Run: headless pygame with SDL's dummy video driver; simulated clock (each Clock.tick advances the game by its frame time, no real sleeping); random seed 0; keys injected as events and as key.get_pressed() state; no mouse input.
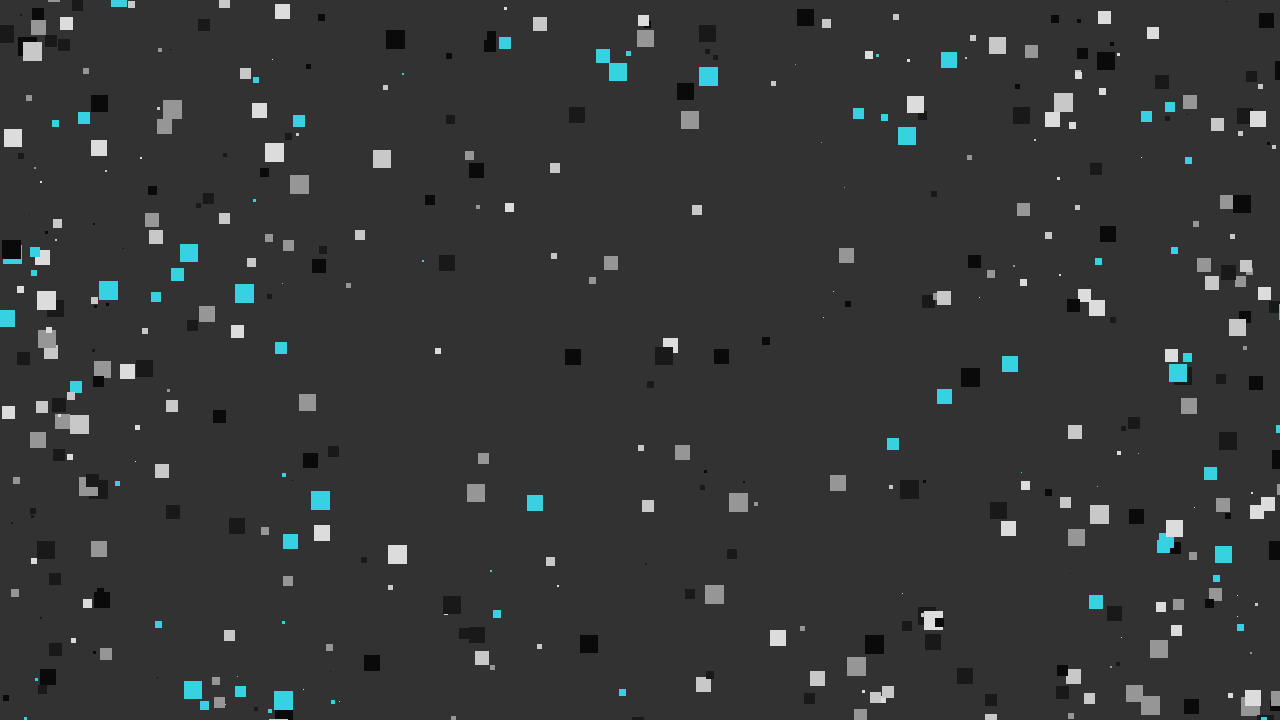
Frame 1 of 4 · flips 1–60 · no input
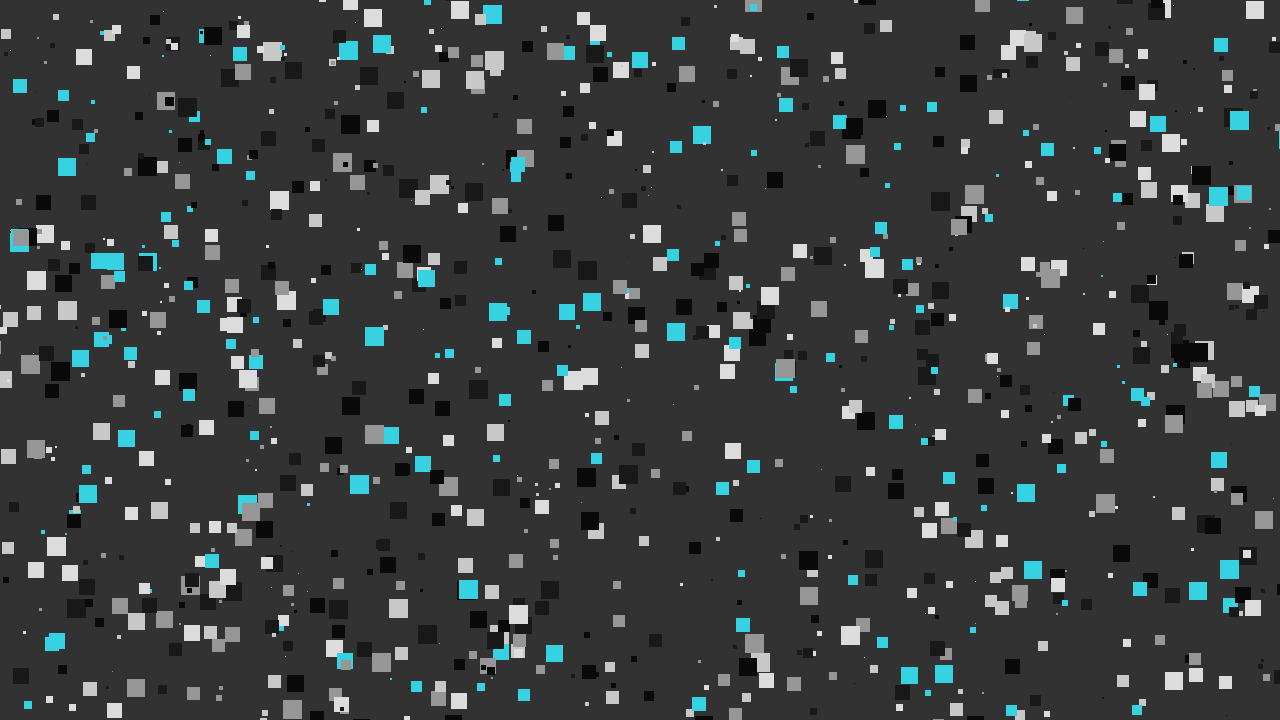
Frame 2 of 4 · flips 61–180 · tapped SPACE, RETURN · held RIGHT (→), D
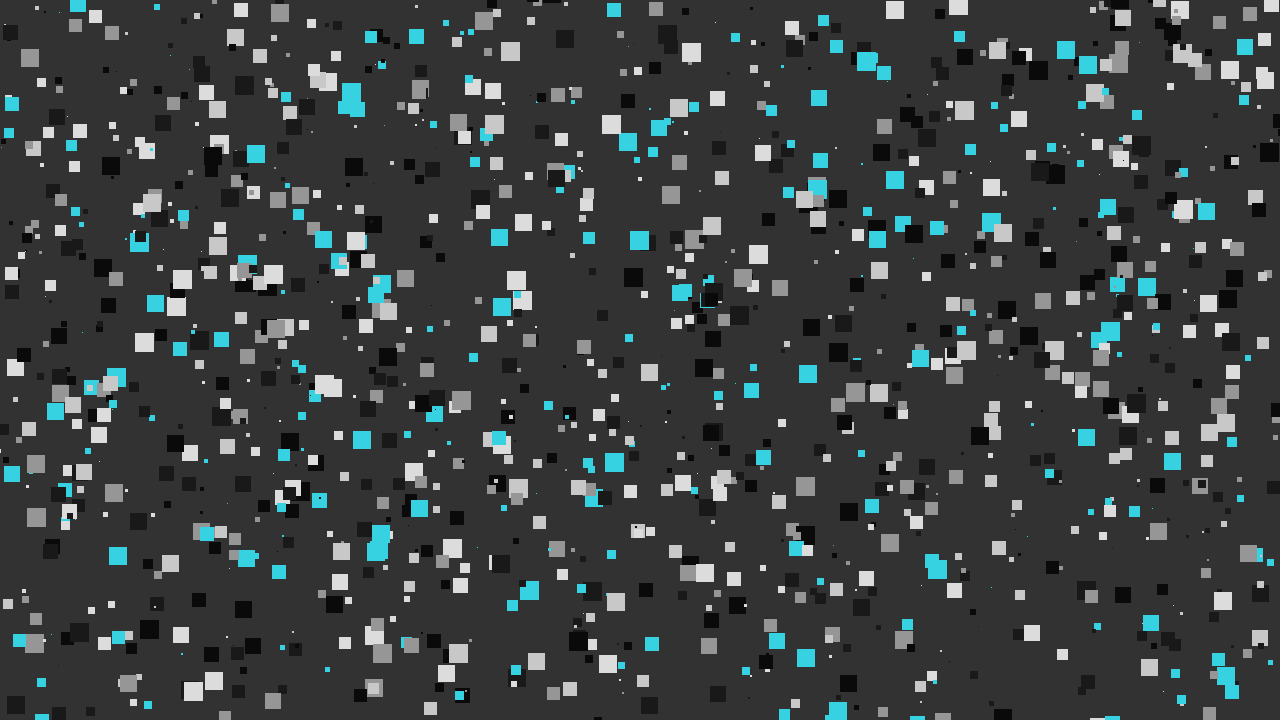
Frame 3 of 4 · flips 181–300 · held DOWN (↓), S
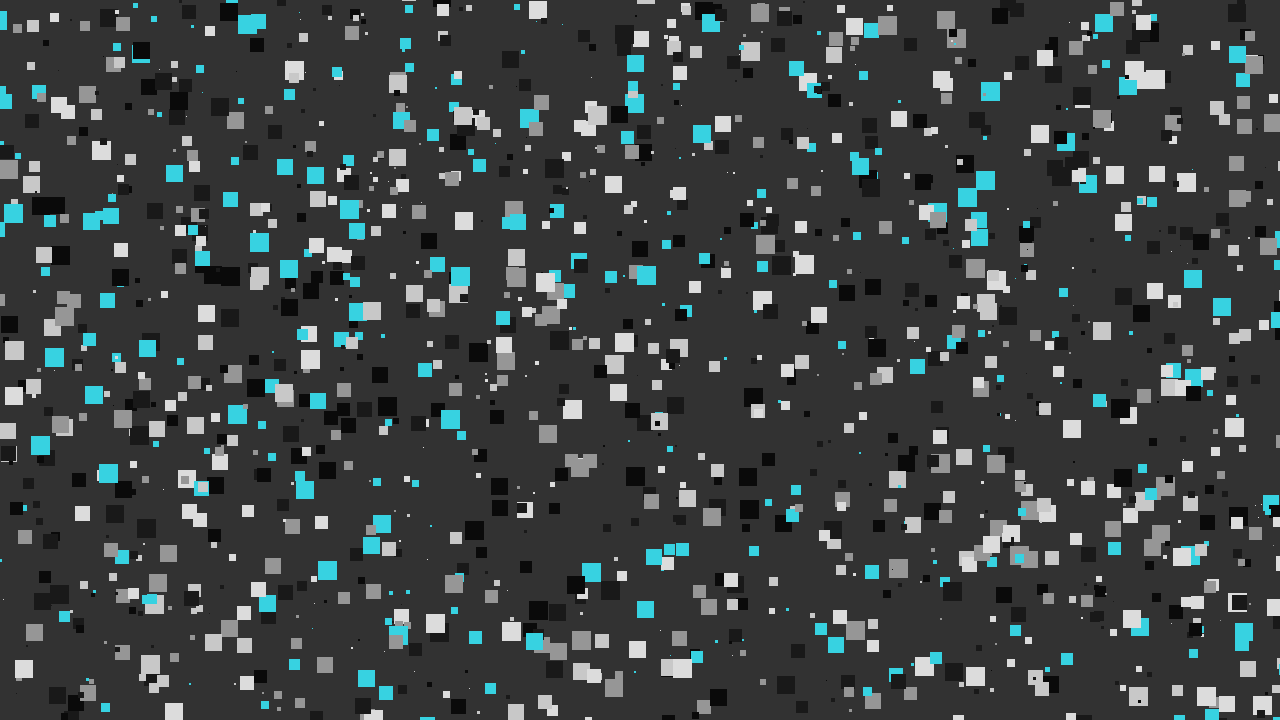
Frame 4 of 4 · flips 301–420 · held LEFT (←), A, UP (↑), W

The pygame program that drew these frames:

# A simple program that resembles the falling of stars or snow on a screen
# Coded in Python 2.7.10 with PyGame
# by Brett Burley-Inners :: 11/7/2015

import pygame, time, random, sys




pygame.init()




# Default dimensions of the game window (px)
display_width = 1280
display_height = 720




# Create a canvas to display the game on
gameScreen = pygame.display.set_mode((display_width, display_height))
# Title of the game Window
pygame.display.set_caption('Falling Stars')





# Class that creates a star object
class Star:
    def __init__(self, starSize, xCoordinate, yCoordinate, starColor, fallSpeed, fallDirection):
        self.starSize = starSize
        self.xCoordinate = xCoordinate
        self.yCoordinate = yCoordinate
        self.starColor = starColor
        self.fallSpeed = fallSpeed
        self.fallDirection = fallDirection

    def fall(self):
        self.yCoordinate += self.fallSpeed
        self.xCoordinate += self.fallDirection
        pygame.draw.rect(gameScreen, self.starColor, [self.xCoordinate, self.yCoordinate, self.starSize, self.starSize])
        if self.yCoordinate > display_height:
            fallingStars.remove(self)

# Class that creates a star object
class upStar:
    def __init__(self, starSize, xCoordinate, yCoordinate, starColor, fallSpeed, fallDirection):
        self.starSize = starSize
        self.xCoordinate = xCoordinate
        self.yCoordinate = yCoordinate
        self.starColor = starColor
        self.fallSpeed = fallSpeed
        self.fallDirection = fallDirection

    def fall(self):
        self.yCoordinate -= self.fallSpeed
        self.xCoordinate += self.fallDirection
        pygame.draw.rect(gameScreen, self.starColor, [self.xCoordinate, self.yCoordinate, self.starSize, self.starSize])
        if self.yCoordinate < 0:
            fallingStars.remove(self)

# Class that creates a star object
class lStar:
    def __init__(self, starSize, xCoordinate, yCoordinate, starColor, fallSpeed, fallDirection):
        self.starSize = starSize
        self.xCoordinate = xCoordinate
        self.yCoordinate = yCoordinate
        self.starColor = starColor
        self.fallSpeed = fallSpeed
        self.fallDirection = fallDirection

    def fall(self):
        self.yCoordinate += self.fallDirection
        self.xCoordinate -= self.fallSpeed
        pygame.draw.rect(gameScreen, self.starColor, [self.xCoordinate, self.yCoordinate, self.starSize, self.starSize])
        if self.xCoordinate < 0:
            fallingStars.remove(self)

# Class that creates a star object
class rStar:
    def __init__(self, starSize, xCoordinate, yCoordinate, starColor, fallSpeed, fallDirection):
        self.starSize = starSize
        self.xCoordinate = xCoordinate
        self.yCoordinate = yCoordinate
        self.starColor = starColor
        self.fallSpeed = fallSpeed
        self.fallDirection = fallDirection

    def fall(self):
        self.yCoordinate += self.fallDirection
        self.xCoordinate += self.fallSpeed
        pygame.draw.rect(gameScreen, self.starColor, [self.xCoordinate, self.yCoordinate, self.starSize, self.starSize])
        if self.xCoordinate > display_width:
            fallingStars.remove(self)





# Colors
white = (255, 255, 255)
darkGray = (50, 50, 50)
darkerGray = (25, 25, 25)
darkestGray = (10, 10, 10)
lightGray = (150, 150, 150)
rLightGray = (200, 200, 200)
rrLightGray = (220, 220, 220)
black = (0, 0, 0)
red = (245, 0, 0)
darkRed = (150, 0, 0)
green = (0, 235, 0)
darkGreen = (0, 150, 0)
lightBlue = (55, 210, 225)
blue = (0, 0, 215)
darkBlue = (0, 0, 115)
pink = (225, 55, 135)

# List of colors
colorList = []
colorList.append(darkerGray)
colorList.append(darkestGray)
colorList.append(lightGray)
colorList.append(rLightGray)
colorList.append(rrLightGray)
colorList.append(lightBlue)





# Clock and FPS stuff
clock = pygame.time.Clock()





# List to maintain star objects
fallingStars = []





# variables for the while loop... 1's and 0's work too
starFall = True
makeStars = True





# Main loop for the falling star effect
while starFall:




    # refresh rate of gameScreen (times per second)
    clock.tick(60)




    # make the 'close'/'x' button work
    for event in pygame.event.get():
        if event.type == pygame.QUIT:
            starFall = False
            sys.exit()




    # background color, drawn before the stars each time
    gameScreen.fill(darkGray)




    # keep making the stars...
    if makeStars:
        # stars going down
        fallingStars.append(Star(random.randrange(1, 20), random.randrange(1, display_width), -5, colorList[random.randrange(0, 6)], random.randrange(1, 10), random.randrange(-3, 3)))
        fallingStars.append(Star(random.randrange(1, 20), random.randrange(1, display_width), -5, colorList[random.randrange(0, 6)], random.randrange(1, 10), random.randrange(-2, 2)))
        #fallingStars.append(Star(random.randrange(1, 20), random.randrange(1, display_width), -5, colorList[random.randrange(0, 6)], random.randrange(1, 10), random.randrange(-3, 3)))
        #fallingStars.append(Star(random.randrange(1, 20), random.randrange(1, display_width), -5, colorList[random.randrange(0, 6)], random.randrange(1, 10), random.randrange(-2, 2)))
        #fallingStars.append(Star(random.randrange(1, 20), random.randrange(1, display_width), -5, colorList[random.randrange(0, 6)], random.randrange(1, 10), random.randrange(-3, 3)))
        #fallingStars.append(Star(random.randrange(1, 20), random.randrange(1, display_width), -5, colorList[random.randrange(0, 6)], random.randrange(1, 10), random.randrange(-2, 2)))
        #fallingStars.append(Star(random.randrange(1, 20), random.randrange(1, display_width), -5, colorList[random.randrange(0, 6)], random.randrange(1, 10), random.randrange(-3, 3)))
        #fallingStars.append(Star(random.randrange(1, 20), random.randrange(1, display_width), -5, colorList[random.randrange(0, 6)], random.randrange(1, 10), random.randrange(-2, 2)))
        #fallingStars.append(Star(random.randrange(1, 20), random.randrange(1, display_width), -5, colorList[random.randrange(0, 6)], random.randrange(1, 10), random.randrange(-3, 3)))
        #fallingStars.append(Star(random.randrange(1, 20), random.randrange(1, display_width), -5, colorList[random.randrange(0, 6)], random.randrange(1, 10), random.randrange(-2, 2)))
        #fallingStars.append(Star(random.randrange(1, 20), random.randrange(1, display_width), -5, colorList[random.randrange(0, 6)], random.randrange(1, 10), random.randrange(-3, 3)))
        #fallingStars.append(Star(random.randrange(1, 20), random.randrange(1, display_width), -5, colorList[random.randrange(0, 6)], random.randrange(1, 10), random.randrange(-2, 2)))
        #fallingStars.append(Star(random.randrange(1, 20), random.randrange(1, display_width), -5, colorList[random.randrange(0, 6)], random.randrange(1, 10), random.randrange(-3, 3)))
        #fallingStars.append(Star(random.randrange(1, 20), random.randrange(1, display_width), -5, colorList[random.randrange(0, 6)], random.randrange(1, 10), random.randrange(-2, 2)))
        # stars going up
        fallingStars.append(upStar(random.randrange(1, 20), random.randrange(1, display_width), display_height + 5, colorList[random.randrange(0, 6)], random.randrange(1, 10), random.randrange(-3, 3)))
        fallingStars.append(upStar(random.randrange(1, 20), random.randrange(1, display_width), display_height + 5, colorList[random.randrange(0, 6)], random.randrange(1, 10), random.randrange(-2, 2)))
        #fallingStars.append(upStar(random.randrange(1, 20), random.randrange(1, display_width), display_height + 5, colorList[random.randrange(0, 6)], random.randrange(1, 10), random.randrange(-3, 3)))
        #fallingStars.append(upStar(random.randrange(1, 20), random.randrange(1, display_width), display_height + 5, colorList[random.randrange(0, 6)], random.randrange(1, 10), random.randrange(-2, 2)))
        #fallingStars.append(upStar(random.randrange(1, 20), random.randrange(1, display_width), display_height + 5, colorList[random.randrange(0, 6)], random.randrange(1, 10), random.randrange(-3, 3)))
        #fallingStars.append(upStar(random.randrange(1, 20), random.randrange(1, display_width), display_height + 5, colorList[random.randrange(0, 6)], random.randrange(1, 10), random.randrange(-2, 2)))
        #fallingStars.append(upStar(random.randrange(1, 20), random.randrange(1, display_width), display_height + 5, colorList[random.randrange(0, 6)], random.randrange(1, 10), random.randrange(-3, 3)))
        #fallingStars.append(upStar(random.randrange(1, 20), random.randrange(1, display_width), display_height + 5, colorList[random.randrange(0, 6)], random.randrange(1, 10), random.randrange(-2, 2)))
        #fallingStars.append(upStar(random.randrange(1, 20), random.randrange(1, display_width), display_height + 5, colorList[random.randrange(0, 6)], random.randrange(1, 10), random.randrange(-3, 3)))
        #fallingStars.append(upStar(random.randrange(1, 20), random.randrange(1, display_width), display_height + 5, colorList[random.randrange(0, 6)], random.randrange(1, 10), random.randrange(-2, 2)))
        #fallingStars.append(upStar(random.randrange(1, 20), random.randrange(1, display_width), display_height + 5, colorList[random.randrange(0, 6)], random.randrange(1, 10), random.randrange(-3, 3)))
        #fallingStars.append(upStar(random.randrange(1, 20), random.randrange(1, display_width), display_height + 5, colorList[random.randrange(0, 6)], random.randrange(1, 10), random.randrange(-2, 2)))
        #fallingStars.append(upStar(random.randrange(1, 20), random.randrange(1, display_width), display_height + 5, colorList[random.randrange(0, 6)], random.randrange(1, 10), random.randrange(-3, 3)))
        #fallingStars.append(upStar(random.randrange(1, 20), random.randrange(1, display_width), display_height + 5, colorList[random.randrange(0, 6)], random.randrange(1, 10), random.randrange(-2, 2)))
        #stars going left
        # Class that creates a star object
        #class lStar:
        #    def __init__(self, starSize, xCoordinate, yCoordinate, starColor, fallSpeed, fallDirection):
        fallingStars.append(lStar(random.randrange(1, 20), display_width + 5, random.randrange(1, display_height), colorList[random.randrange(0, 6)], random.randrange(1, 10), random.randrange(-2, 2)))
        fallingStars.append(lStar(random.randrange(1, 20), display_width + 5, random.randrange(1, display_height), colorList[random.randrange(0, 6)], random.randrange(1, 10), random.randrange(-2, 2)))
        #fallingStars.append(lStar(random.randrange(1, 20), display_width + 5, random.randrange(1, display_height), colorList[random.randrange(0, 6)], random.randrange(1, 10), random.randrange(-2, 2)))
        #fallingStars.append(upStar(random.randrange(1, 20), display_width + 5, random.randrange(1, display_height), colorList[random.randrange(0, 6)], random.randrange(1, 10), random.randrange(-3, 3)))
        #fallingStars.append(upStar(random.randrange(1, 20), display_width + 5, random.randrange(1, display_height), colorList[random.randrange(0, 6)], random.randrange(1, 10), random.randrange(-3, 3)))
        #fallingStars.append(upStar(random.randrange(1, 20), display_width + 5, random.randrange(1, display_height), colorList[random.randrange(0, 6)], random.randrange(1, 10), random.randrange(-3, 3)))
        #fallingStars.append(upStar(random.randrange(1, 20), display_width + 5, random.randrange(1, display_height), colorList[random.randrange(0, 6)], random.randrange(1, 10), random.randrange(-3, 3)))
        #fallingStars.append(upStar(random.randrange(1, 20), display_width + 5, random.randrange(1, display_height), colorList[random.randrange(0, 6)], random.randrange(1, 10), random.randrange(-3, 3)))
        #fallingStars.append(upStar(random.randrange(1, 20), display_width + 5, random.randrange(1, display_height), colorList[random.randrange(0, 6)], random.randrange(1, 10), random.randrange(-3, 3)))
        #fallingStars.append(upStar(random.randrange(1, 20), display_width + 5, random.randrange(1, display_height), colorList[random.randrange(0, 6)], random.randrange(1, 10), random.randrange(-3, 3)))
        #fallingStars.append(upStar(random.randrange(1, 20), display_width + 5, random.randrange(1, display_height), colorList[random.randrange(0, 6)], random.randrange(1, 10), random.randrange(-3, 3)))
        #fallingStars.append(upStar(random.randrange(1, 20), display_width + 5, random.randrange(1, display_height), colorList[random.randrange(0, 6)], random.randrange(1, 10), random.randrange(-3, 3)))
        #fallingStars.append(upStar(random.randrange(1, 20), display_width + 5, random.randrange(1, display_height), colorList[random.randrange(0, 6)], random.randrange(1, 10), random.randrange(-3, 3)))
        #fallingStars.append(upStar(random.randrange(1, 20), display_width + 5, random.randrange(1, display_height), colorList[random.randrange(0, 6)], random.randrange(1, 10), random.randrange(-3, 3)))
        #stars going right
        # Class that creates a star object
        #class rStar:
        #    def __init__(self, starSize, xCoordinate, yCoordinate, starColor, fallSpeed, fallDirection):
        fallingStars.append(rStar(random.randrange(1, 20), -5, random.randrange(1, display_height), colorList[random.randrange(0, 6)], random.randrange(1, 10), random.randrange(-2, 2)))
        fallingStars.append(rStar(random.randrange(1, 20), -5, random.randrange(1, display_height), colorList[random.randrange(0, 6)], random.randrange(1, 10), random.randrange(-2, 2)))
        #fallingStars.append(rStar(random.randrange(1, 20), -5, random.randrange(1, display_height), colorList[random.randrange(0, 6)], random.randrange(1, 10), random.randrange(-2, 2)))
        #fallingStars.append(upStar(random.randrange(1, 20), -5, random.randrange(1, display_height), colorList[random.randrange(0, 6)], random.randrange(1, 10), random.randrange(-3, 3)))
        #fallingStars.append(upStar(random.randrange(1, 20), -5, random.randrange(1, display_height), colorList[random.randrange(0, 6)], random.randrange(1, 10), random.randrange(-3, 3)))
        #fallingStars.append(upStar(random.randrange(1, 20), -5, random.randrange(1, display_height), colorList[random.randrange(0, 6)], random.randrange(1, 10), random.randrange(-3, 3)))
        #fallingStars.append(upStar(random.randrange(1, 20), -5, random.randrange(1, display_height), colorList[random.randrange(0, 6)], random.randrange(1, 10), random.randrange(-3, 3)))
        #fallingStars.append(upStar(random.randrange(1, 20), -5, random.randrange(1, display_height), colorList[random.randrange(0, 6)], random.randrange(1, 10), random.randrange(-3, 3)))
        #fallingStars.append(upStar(random.randrange(1, 20), -5, random.randrange(1, display_height), colorList[random.randrange(0, 6)], random.randrange(1, 10), random.randrange(-3, 3)))
        #fallingStars.append(upStar(random.randrange(1, 20), -5, random.randrange(1, display_height), colorList[random.randrange(0, 6)], random.randrange(1, 10), random.randrange(-3, 3)))
        #fallingStars.append(upStar(random.randrange(1, 20), -5, random.randrange(1, display_height), colorList[random.randrange(0, 6)], random.randrange(1, 10), random.randrange(-3, 3)))
        #fallingStars.append(upStar(random.randrange(1, 20), -5, random.randrange(1, display_height), colorList[random.randrange(0, 6)], random.randrange(1, 10), random.randrange(-3, 3)))
        #fallingStars.append(upStar(random.randrange(1, 20), -5, random.randrange(1, display_height), colorList[random.randrange(0, 6)], random.randrange(1, 10), random.randrange(-3, 3)))
        #fallingStars.append(upStar(random.randrange(1, 20), -5, random.randrange(1, display_height), colorList[random.randrange(0, 6)], random.randrange(1, 10), random.randrange(-3, 3)))


        #fallingStars.append(Star(random.randrange(1, 25), random.randrange(1, display_width), -5, colorList[random.randrange(0, 6)], random.randrange(1, 30)))
        #fallingStars.append(Star(random.randrange(1, 25), random.randrange(1, display_width), -5, colorList[random.randrange(0, 6)], random.randrange(1, 30)))
        #fallingStars.append(Star(random.randrange(1, 25), random.randrange(1, display_width), -5, colorList[random.randrange(0, 6)], random.randrange(1, 30)))
        #fallingStars.append(Star(random.randrange(1, 25), random.randrange(1, display_width), -5, colorList[random.randrange(0, 6)], random.randrange(1, 30)))
        #fallingStars.append(Star(random.randrange(1, 25), random.randrange(1, display_width), -5, colorList[random.randrange(0, 6)], random.randrange(1, 30)))




    # for every star object in the list, run the fall function (make 'em "move")
    for i in fallingStars:
        i.fall()
        #print(len(fallingStars))
        # if the list is too big, remove the first item
        # for the computer's sake
        if len(fallingStars) > 10000:
            del fallingStars[0]




    # draw the screen
    pygame.display.update()

# That's all, folks!
